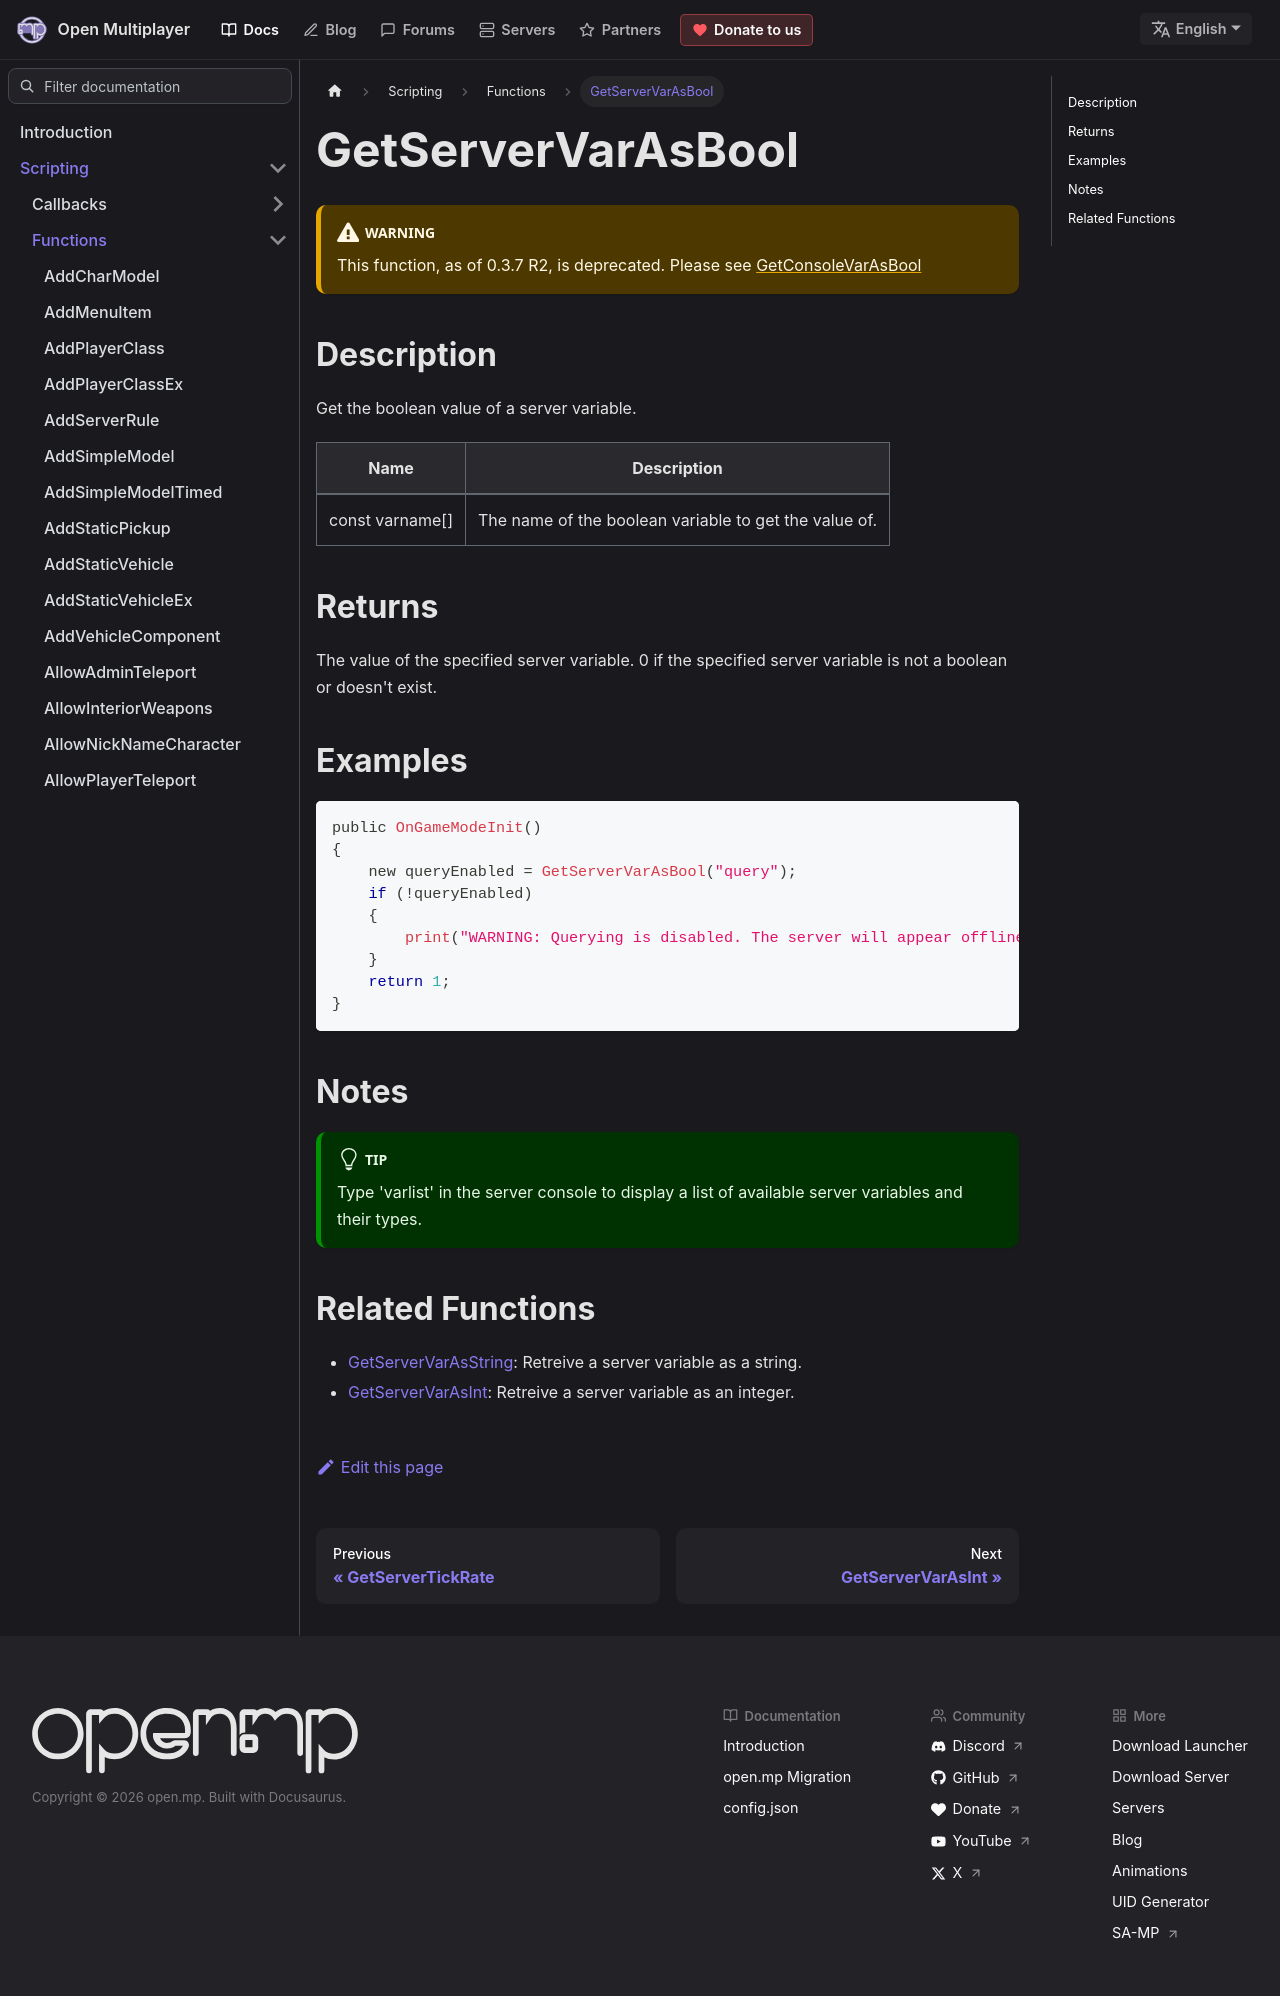

repository: openmultiplayer/web · page: docs/scripting/functions/GetServerVarAsBool.html · generator: docusaurus

---
title: GetServerVarAsBool
sidebar_label: GetServerVarAsBool
description: Get the boolean value of a server variable.
tags: []
---

:::warning

This function, as of 0.3.7 R2, is deprecated. Please see [GetConsoleVarAsBool](GetConsoleVarAsBool)

:::

## Description

Get the boolean value of a server variable.

| Name            | Description                                           |
| --------------- | ----------------------------------------------------- |
| const varname[] | The name of the boolean variable to get the value of. |

## Returns

The value of the specified server variable. 0 if the specified server variable is not a boolean or doesn't exist.

## Examples

```c
public OnGameModeInit()
{
    new queryEnabled = GetServerVarAsBool("query");
    if (!queryEnabled)
    {
        print("WARNING: Querying is disabled. The server will appear offline in the server browser.");
    }
    return 1;
}
```

## Notes

:::tip

Type 'varlist' in the server console to display a list of available server variables and their types.

:::

## Related Functions

- [GetServerVarAsString](GetServerVarAsString): Retreive a server variable as a string.
- [GetServerVarAsInt](GetServerVarAsInt): Retreive a server variable as an integer.
